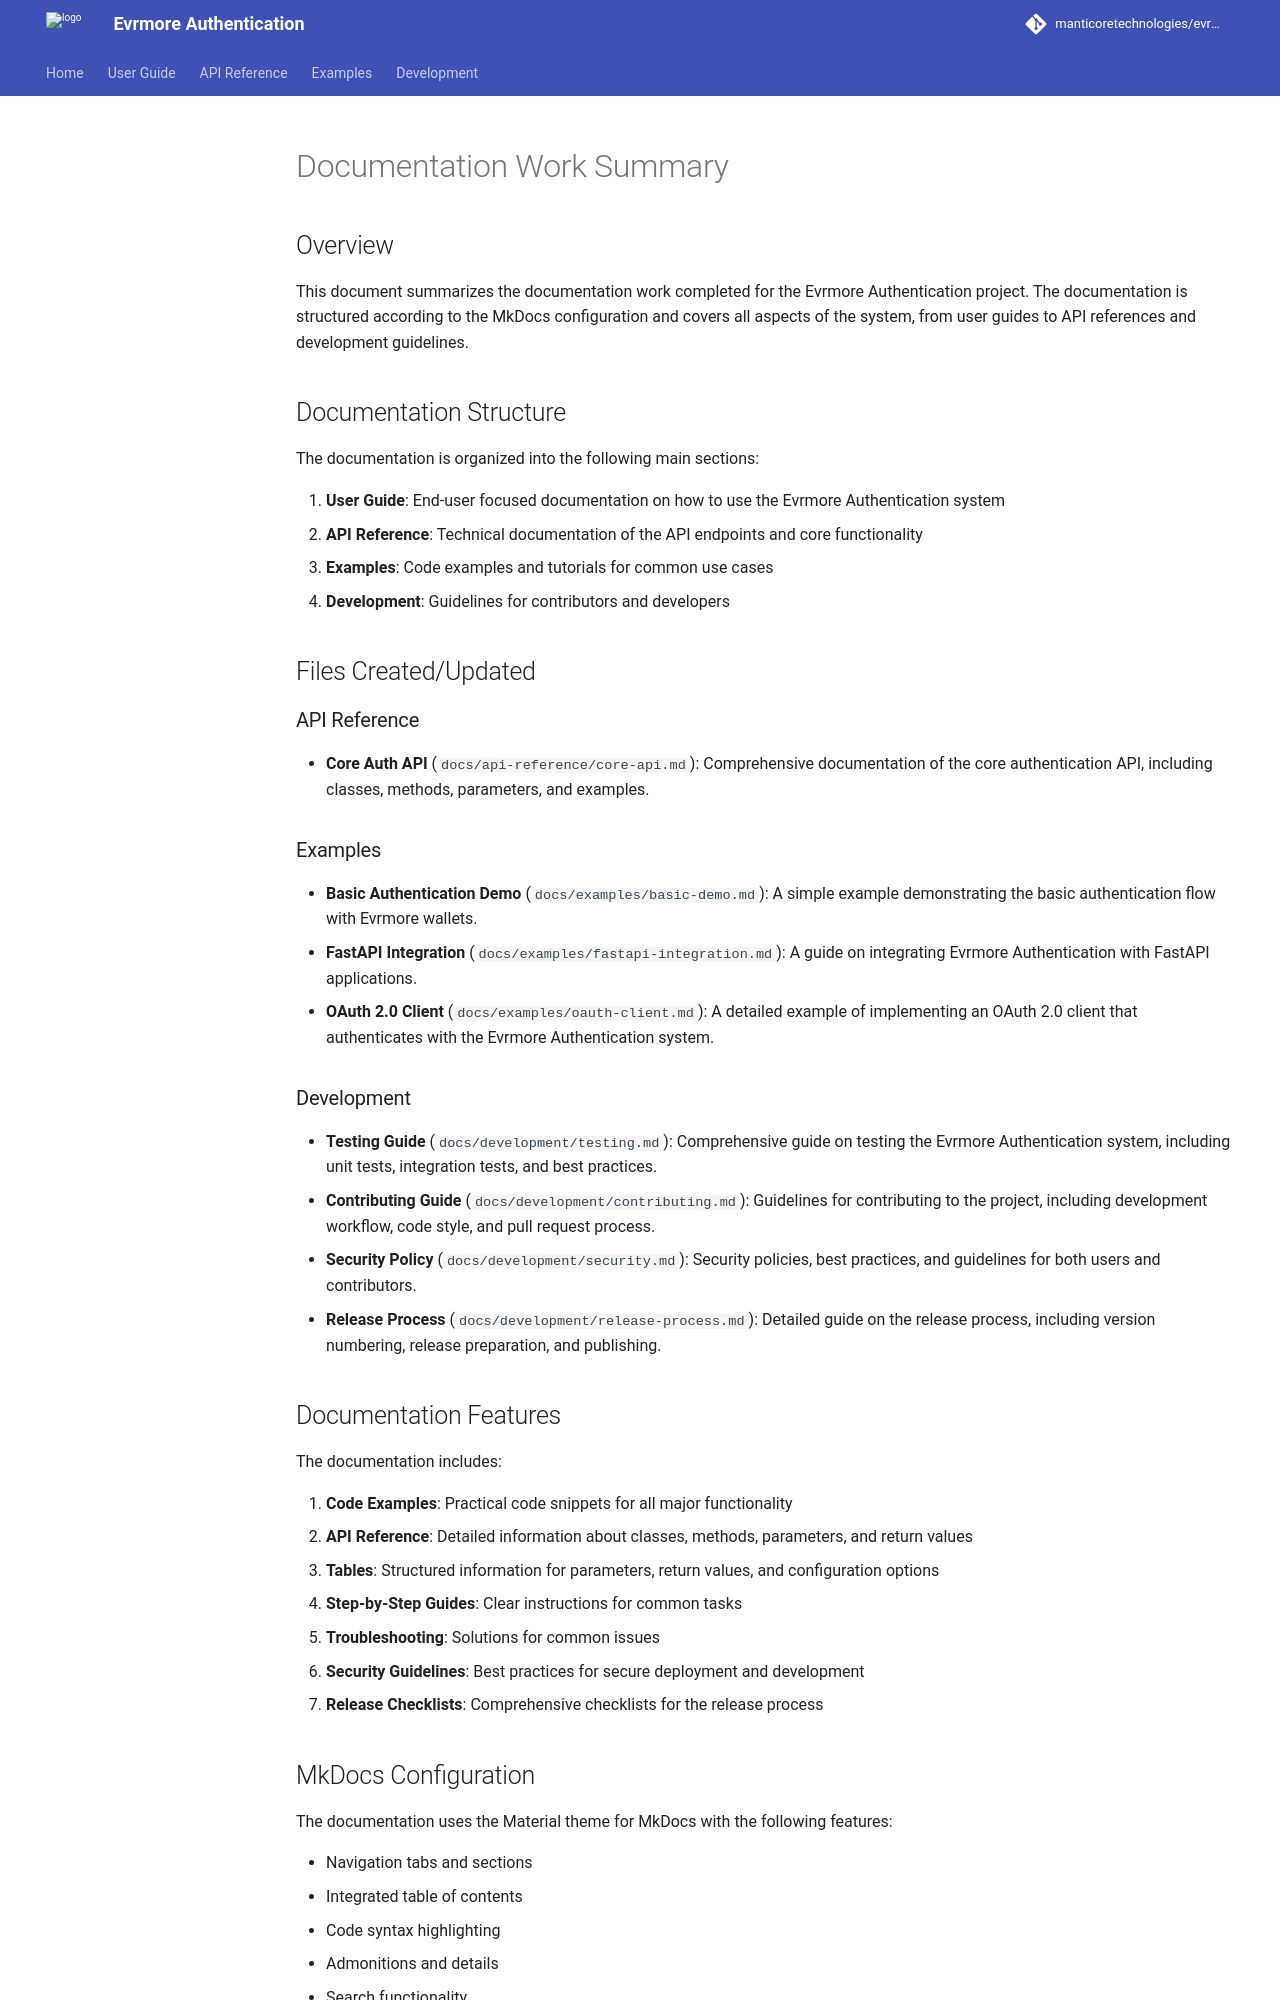

repository: ManticoreTechnologies/evrmore-authentication · page: development/DOCUMENTATION_SUMMARY/index.html · generator: mkdocs

# Documentation Work Summary

## Overview

This document summarizes the documentation work completed for the Evrmore Authentication project. The documentation is structured according to the MkDocs configuration and covers all aspects of the system, from user guides to API references and development guidelines.

## Documentation Structure

The documentation is organized into the following main sections:

1. **User Guide**: End-user focused documentation on how to use the Evrmore Authentication system
2. **API Reference**: Technical documentation of the API endpoints and core functionality
3. **Examples**: Code examples and tutorials for common use cases
4. **Development**: Guidelines for contributors and developers

## Files Created/Updated

### API Reference

- **Core Auth API** (`docs/api-reference/core-api.md`): Comprehensive documentation of the core authentication API, including classes, methods, parameters, and examples.

### Examples

- **Basic Authentication Demo** (`docs/examples/basic-demo.md`): A simple example demonstrating the basic authentication flow with Evrmore wallets.
- **FastAPI Integration** (`docs/examples/fastapi-integration.md`): A guide on integrating Evrmore Authentication with FastAPI applications.
- **OAuth 2.0 Client** (`docs/examples/oauth-client.md`): A detailed example of implementing an OAuth 2.0 client that authenticates with the Evrmore Authentication system.

### Development

- **Testing Guide** (`docs/development/testing.md`): Comprehensive guide on testing the Evrmore Authentication system, including unit tests, integration tests, and best practices.
- **Contributing Guide** (`docs/development/contributing.md`): Guidelines for contributing to the project, including development workflow, code style, and pull request process.
- **Security Policy** (`docs/development/security.md`): Security policies, best practices, and guidelines for both users and contributors.
- **Release Process** (`docs/development/release-process.md`): Detailed guide on the release process, including version numbering, release preparation, and publishing.

## Documentation Features

The documentation includes:

1. **Code Examples**: Practical code snippets for all major functionality
2. **API Reference**: Detailed information about classes, methods, parameters, and return values
3. **Tables**: Structured information for parameters, return values, and configuration options
4. **Step-by-Step Guides**: Clear instructions for common tasks
5. **Troubleshooting**: Solutions for common issues
6. **Security Guidelines**: Best practices for secure deployment and development
7. **Release Checklists**: Comprehensive checklists for the release process
